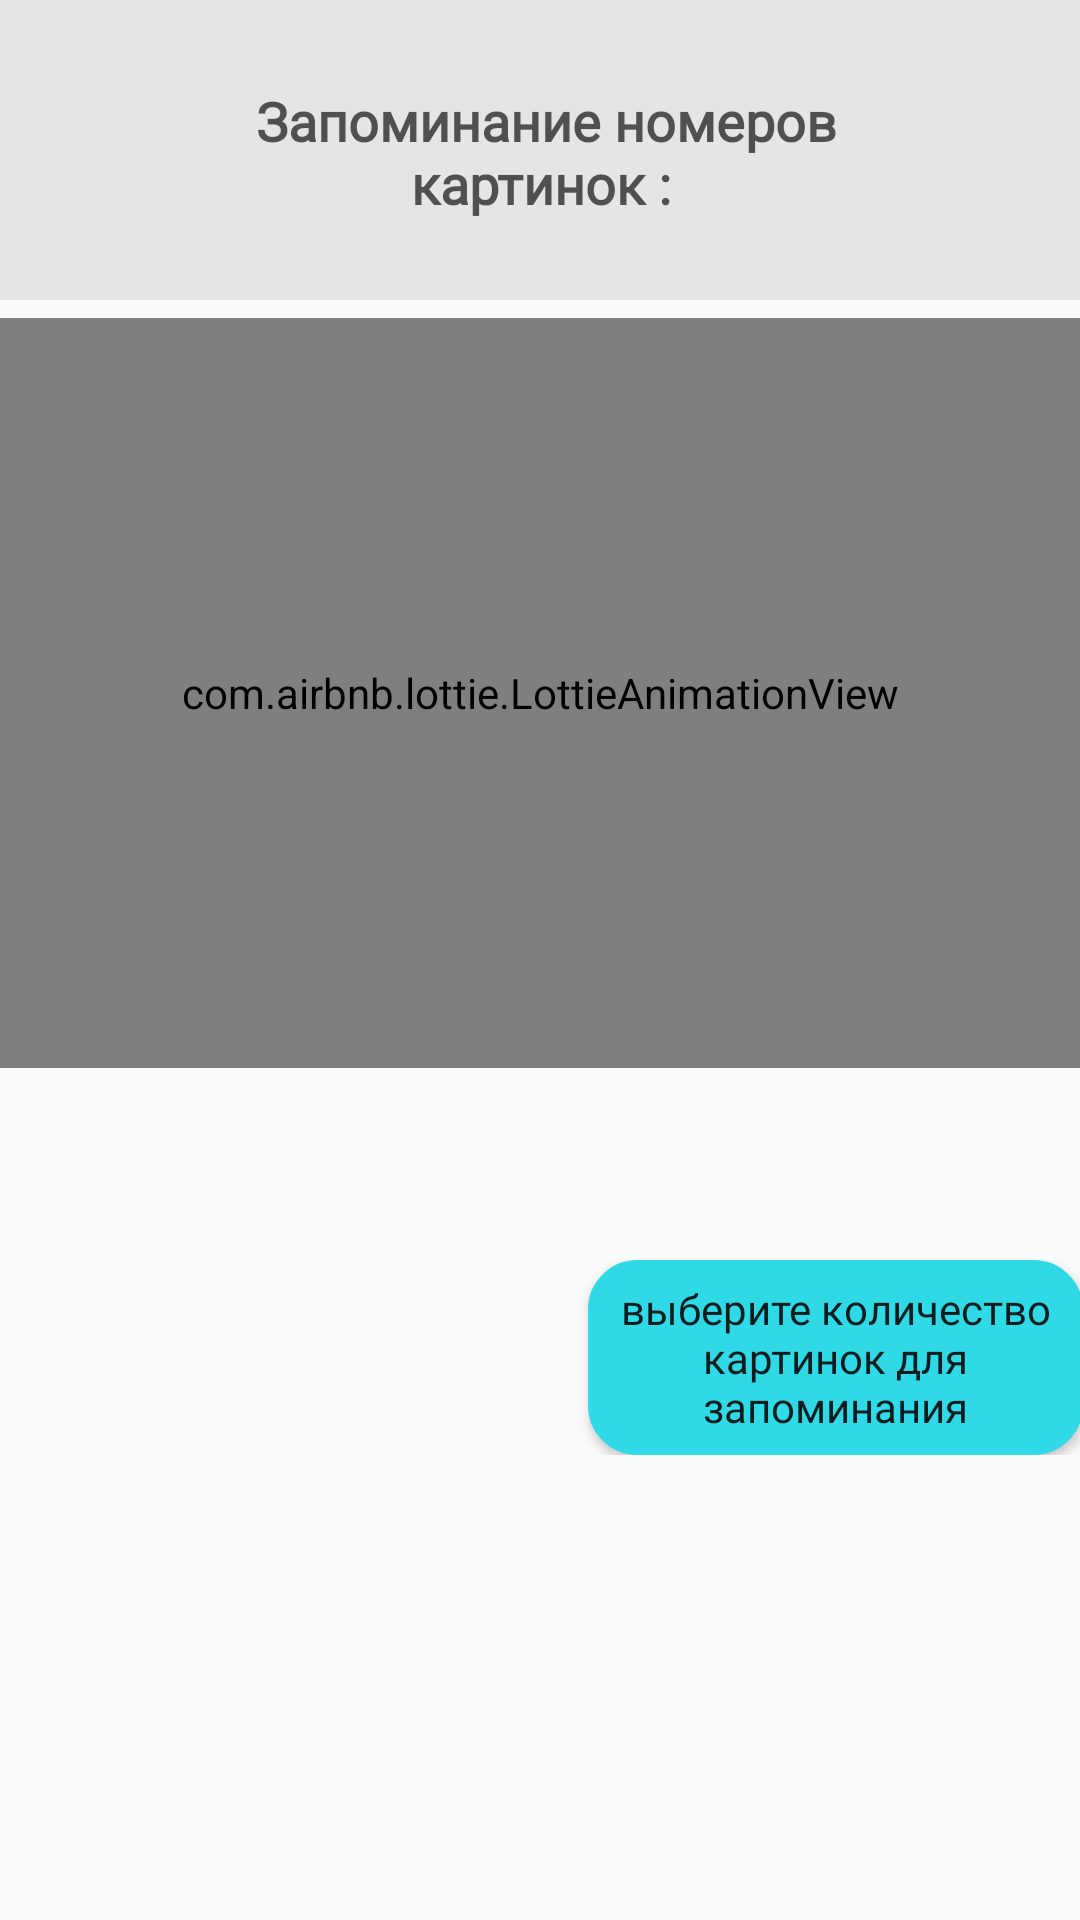

Here is an Android app screen rendered from its layout file. Give the layout XML and the strings, colors and styles it references.
<!-- AndroidManifest.xml: application theme Theme.BeSmarter_Allis_ImageGame -->
<!-- res/layout/fragment_start_image.xml -->
<?xml version="1.0" encoding="utf-8"?>
<LinearLayout xmlns:android="http://schemas.android.com/apk/res/android"
    xmlns:app="http://schemas.android.com/apk/res-auto"
    xmlns:tools="http://schemas.android.com/tools"
    android:layout_width="match_parent"
    android:layout_height="match_parent"
    android:orientation="vertical"
    tools:context=".presentation.ui.dashboard.StartImageGameFragment">

    <include
        android:id="@+id/toolbar"
        layout="@layout/item_custom_toolbar" />

    <com.airbnb.lottie.LottieAnimationView
        android:id="@+id/lotty"
        android:layout_width="match_parent"
        android:layout_height="250dp"
        android:layout_gravity="center"
        android:layout_marginTop="6dp"
        android:src="@mipmap/ic_launcher_round"
        app:lottie_autoPlay="true"
        app:lottie_loop="true" />
    <ProgressBar
        android:id="@+id/progressBar"
        android:layout_width="wrap_content"
        android:layout_height="wrap_content"
        android:layout_gravity="center"
        android:visibility="invisible" />

    <LinearLayout
        android:layout_width="match_parent"
        android:layout_height="wrap_content"
        android:layout_marginTop="16dp"
        android:gravity="center">

        <androidx.appcompat.widget.AppCompatButton
            android:id="@+id/start_image_Btn"
            android:layout_width="165dp"
            android:layout_height="65dp"
            android:layout_marginRight="16dp"
            android:background="@drawable/btn_style_next_previous"
            android:fontFamily="@font/montserrat_medium"
            android:text="Начать игру"
            android:textAllCaps="false"
            android:textSize="14sp"
            android:visibility="invisible"/>

        <androidx.appcompat.widget.AppCompatButton
            android:id="@+id/rao_Btn"
            android:layout_width="165dp"
            android:layout_height="65dp"
            android:layout_marginLeft="16dp"
            android:background="@drawable/btn_style_next_previous"
            android:fontFamily="@font/montserrat_medium"
            android:text="выберите количество картинок для запоминания"
            android:textAllCaps="false"
            android:textSize="14sp"
            />


    </LinearLayout>

    <LinearLayout
        android:id="@+id/linear_layout_with_number"
        android:layout_width="match_parent"
        android:layout_height="wrap_content"
        android:layout_marginTop="28dp"
        android:visibility="visible">
        <Button
            android:id="@+id/btn_8"
            android:layout_width="80dp"
            android:layout_height="40dp"
            android:layout_marginStart="16dp"
            android:background="@drawable/btn_style_next_previous"
            android:text="8"
            android:visibility="invisible"/>
        <Button
            android:id="@+id/btn_12"
            android:layout_width="80dp"
            android:layout_height="40dp"
            android:layout_marginStart="16dp"
            android:background="@drawable/btn_style_next_previous"
            android:text="12"
            android:visibility="invisible"/>
        <Button
            android:id="@+id/btn_16"
            android:layout_width="80dp"
            android:layout_height="40dp"
            android:layout_marginStart="16dp"
            android:background="@drawable/btn_style_next_previous"
            android:text="16"
            android:visibility="invisible"/>
        <Button
            android:id="@+id/btn_20"
            android:layout_width="80dp"
            android:layout_height="40dp"
            android:layout_marginStart="16dp"
            android:background="@drawable/btn_style_next_previous"
            android:text="20"
            android:visibility="invisible"/>



    </LinearLayout>
</LinearLayout>
<!-- res/layout/item_custom_toolbar.xml (included above) -->
<?xml version="1.0" encoding="utf-8"?>
<RelativeLayout
    xmlns:android="http://schemas.android.com/apk/res/android"
    android:layout_height="100dp"
    android:layout_width="match_parent"
    android:background="#E5E5E5"
    >

    <ImageView
        android:id="@+id/iv_back"
        android:layout_width="24dp"
        android:layout_height="24dp"
        android:layout_marginStart="28dp"
        android:layout_marginTop="38dp"
        android:scaleType="fitStart"
        android:src="@drawable/ic_baseline_arrow_back_24" />

    <TextView
        android:layout_width="208dp"
        android:layout_height="44dp"
        android:layout_centerHorizontal="true"
        android:layout_centerVertical="true"
        android:textAlignment="center"
        android:fontFamily="@font/montserrat_medium"
        android:text=" Запоминание номеров  картинок :"
        android:textColor="#A6000000"
        android:textSize="18sp"
        android:textStyle="bold"
        />



</RelativeLayout>
<!-- resources referenced by this layout -->
<resources>
  <!-- drawable btn_style_next_previous (drawable-v24) -->
  <?xml version="1.0" encoding="utf-8"?>
  <shape xmlns:android="http://schemas.android.com/apk/res/android">
      <corners android:radius="15dp"/>
      <solid android:color="#2FD9E6"/>
      <stroke android:color="#2FD9E6" android:width="3dp"/>
  </shape>
  <style name="Theme.BeSmarter_Allis_ImageGame" parent="Theme.MaterialComponents.Light.NoActionBar.Bridge">
          
          <item name="colorPrimary">@color/purple_500</item>
          <item name="colorPrimaryVariant">@color/purple_700</item>
          <item name="colorOnPrimary">@color/white</item>
          
          <item name="colorSecondary">@color/teal_200</item>
          <item name="colorSecondaryVariant">@color/teal_700</item>
          <item name="colorOnSecondary">@color/black</item>
          
          <item name="android:statusBarColor" tools:targetApi="l">?attr/colorPrimaryVariant</item>
          
      </style>
  <color name="purple_500">#FF6200EE</color>
  <color name="purple_700">#FF3700B3</color>
  <color name="white">#FFFFFFFF</color>
  <color name="teal_200">#FF03DAC5</color>
  <color name="teal_700">#FF018786</color>
  <color name="black">#FF000000</color>
</resources>
